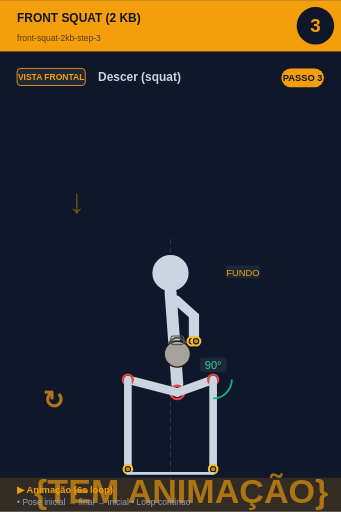
t = 0.00 s
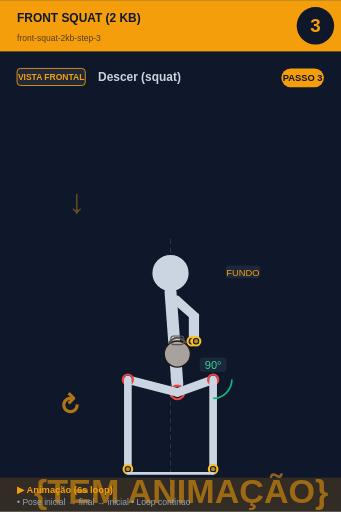
t = 0.75 s
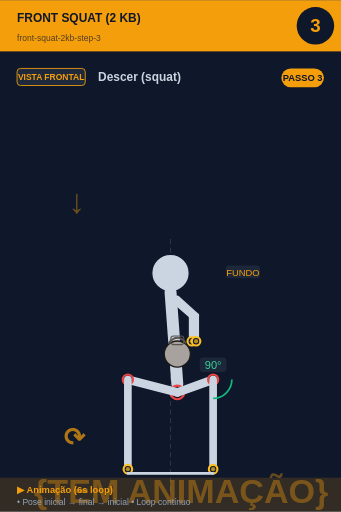
t = 2.25 s
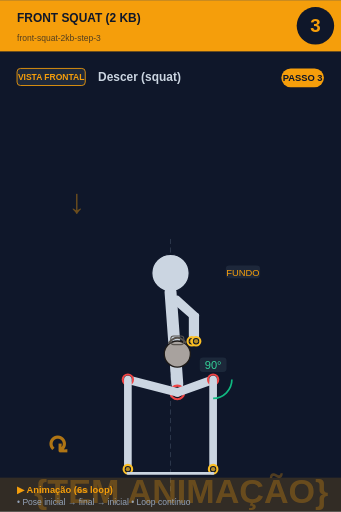
t = 3.00 s
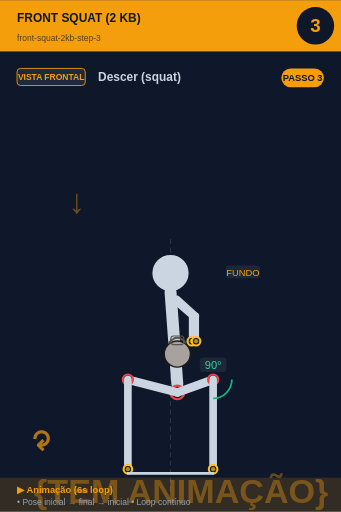
t = 3.75 s
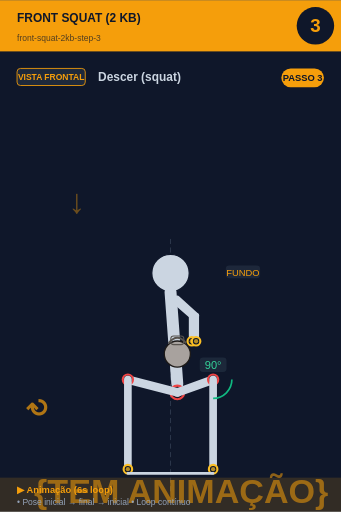
t = 5.25 s

The animated SVG that drew these frames (rendered in a browser with its animation timeline set to each time). Animation: 2 SMIL elements (animate=1,animateTransform=1); one cycle of 6.00 s, repeats indefinitely.

<svg xmlns="http://www.w3.org/2000/svg" viewBox="0 0 400 600" width="400" height="600">
<rect width="400" height="600" fill="#0f172a"/>

<!-- Header -->
<rect x="0" y="0" width="400" height="60" fill="#f59e0b"/>
<text x="20" y="25" font-size="14" font-weight="bold" fill="#0f172a" font-family="sans-serif">FRONT SQUAT (2 KB)</text>
<text x="20" y="48" font-size="10" fill="#0f172a" opacity="0.7" font-family="sans-serif">front-squat-2kb-step-3</text>

<!-- Step circle -->
<circle cx="370" cy="30" r="22" fill="#0f172a"/>
<text x="370" y="37" font-size="22" font-weight="bold" fill="#f59e0b" text-anchor="middle" font-family="sans-serif">3</text>

<!-- Vista + título -->
<rect x="20" y="80" width="80" height="20" rx="4" fill="#1e293b" stroke="#f59e0b" stroke-width="1"/>
<text x="60" y="94" font-size="10" font-weight="bold" fill="#f59e0b" text-anchor="middle" font-family="sans-serif">VISTA FRONTAL</text>
<text x="115" y="95" font-size="14" font-weight="bold" fill="#cbd5e1" font-family="sans-serif">Descer (squat)</text>

<!-- Corpo + animação -->
<g transform="translate(0, 50)">
<line x1="200" y1="230" x2="200" y2="530" stroke="#475569" stroke-width="1" stroke-dasharray="6,4" opacity="0.6"/><text x="80" y="200" font-size="40" fill="#f59e0b" opacity="0.4" font-weight="bold">↓</text><circle cx="200" cy="270" r="22" fill="#cbd5e1" stroke="#0f172a" stroke-width="1.5"/><line x1="200" y1="292" x2="208" y2="400" stroke="#cbd5e1" stroke-width="14" stroke-linecap="round"/><circle cx="208" cy="410" r="8" fill="#0f172a" stroke="#ef4444" stroke-width="2.5"/><circle cx="208" cy="410" r="5.5" fill="#ef4444" opacity="0.7"/><line x1="202" y1="300" x2="225" y2="320" stroke="#cbd5e1" stroke-width="7" stroke-linecap="round"/><line x1="208" y1="300" x2="230" y2="320" stroke="#cbd5e1" stroke-width="7" stroke-linecap="round"/><line x1="225" y1="320" x2="225" y2="350" stroke="#cbd5e1" stroke-width="7" stroke-linecap="round"/><line x1="230" y1="320" x2="230" y2="350" stroke="#cbd5e1" stroke-width="7" stroke-linecap="round"/><circle cx="225" cy="350" r="5" fill="#0f172a" stroke="#fbbf24" stroke-width="2.5"/><circle cx="225" cy="350" r="2.5" fill="#fbbf24" opacity="0.7"/><circle cx="230" cy="350" r="5" fill="#0f172a" stroke="#fbbf24" stroke-width="2.5"/><circle cx="230" cy="350" r="2.5" fill="#fbbf24" opacity="0.7"/><circle cx="208" cy="365" r="15.299999999999999" fill="#a8a29e" stroke="#1c1917" stroke-width="1.5"/><path d="M 197.8 352.25 Q 208 339.5 218.2 352.25" fill="none" stroke="#57534e" stroke-width="2.125"/><rect x="200.35" y="343.75" width="15.299999999999999" height="10.2" rx="3.4" fill="none" stroke="#57534e" stroke-width="1.275"/><line x1="208" y1="410" x2="250" y2="395" stroke="#cbd5e1" stroke-width="10" stroke-linecap="round"/><circle cx="250" cy="395" r="6" fill="#0f172a" stroke="#ef4444" stroke-width="2.5"/><circle cx="250" cy="395" r="3.5" fill="#ef4444" opacity="0.7"/><line x1="250" y1="395" x2="250" y2="500" stroke="#cbd5e1" stroke-width="9" stroke-linecap="round"/><circle cx="250" cy="500" r="5" fill="#0f172a" stroke="#fbbf24" stroke-width="2.5"/><circle cx="250" cy="500" r="2.5" fill="#fbbf24" opacity="0.7"/><line x1="208" y1="410" x2="150" y2="395" stroke="#cbd5e1" stroke-width="10" stroke-linecap="round"/><circle cx="150" cy="395" r="6" fill="#0f172a" stroke="#ef4444" stroke-width="2.5"/><circle cx="150" cy="395" r="3.5" fill="#ef4444" opacity="0.7"/><line x1="150" y1="395" x2="150" y2="500" stroke="#cbd5e1" stroke-width="9" stroke-linecap="round"/><circle cx="150" cy="500" r="5" fill="#0f172a" stroke="#fbbf24" stroke-width="2.5"/><circle cx="150" cy="500" r="2.5" fill="#fbbf24" opacity="0.7"/><path d="M 272.0 395.0 A 22 22 0 0 1 250.0 417.0" fill="none" stroke="#10b981" stroke-width="2"/><rect x="234.275" y="369" width="31.450000000000003" height="17" rx="4" fill="#1e293b" opacity="0.95"/><text x="250" y="383" font-size="13" fill="#34d399" text-anchor="middle" font-family="sans-serif" font-weight="500">90°</text><line x1="150" y1="505" x2="250" y2="505" stroke="#cbd5e1" stroke-width="3" stroke-linecap="round"/><rect x="264.875" y="261" width="40.25" height="15" rx="4" fill="#1e293b" opacity="0.95"/><text x="285" y="273" font-size="11" fill="#f59e0b" text-anchor="middle" font-family="sans-serif" font-weight="500">FUNDO</text>
<!-- Indicador de movimento animado no canto inferior -->
<g opacity="0.7">
<text x="40" y="540" font-size="40" fill="#f59e0b" font-weight="bold" font-family="sans-serif">
{TEM ANIMAÇÃO}
<animate attributeName="opacity" values="0.9;0.4;0.9" dur="6s" repeatCount="indefinite"/>
</text>
</g>
</g>

<!-- Footer -->
<rect x="0" y="560" width="400" height="40" fill="#f59e0b" opacity="0.15"/>
<text x="20" y="578" font-size="11" font-weight="bold" fill="#f59e0b" font-family="sans-serif">▶ Animação (6s loop)</text>
<text x="20" y="592" font-size="10" fill="#94a3b8" font-family="sans-serif">• Pose inicial → final → inicial • Loop contínuo</text>

<!-- Tag PASSO N -->
<g transform="translate(330, 80)">
<rect x="0" y="0" width="50" height="22" rx="11" fill="#f59e0b"/>
<text x="25" y="15" font-size="11" font-weight="bold" fill="#0f172a" text-anchor="middle" font-family="sans-serif">PASSO 3</text>
</g>

<!-- Seta animada (movimento ↕) -->
<g transform="translate(50, 480)">
<text font-size="30" fill="#f59e0b" font-weight="bold" font-family="sans-serif" opacity="0.7">↻
<animateTransform attributeName="transform" type="rotate" from="0 15 15" to="360 15 15" dur="6s" repeatCount="indefinite"/>
</text>
</g>
</svg>
